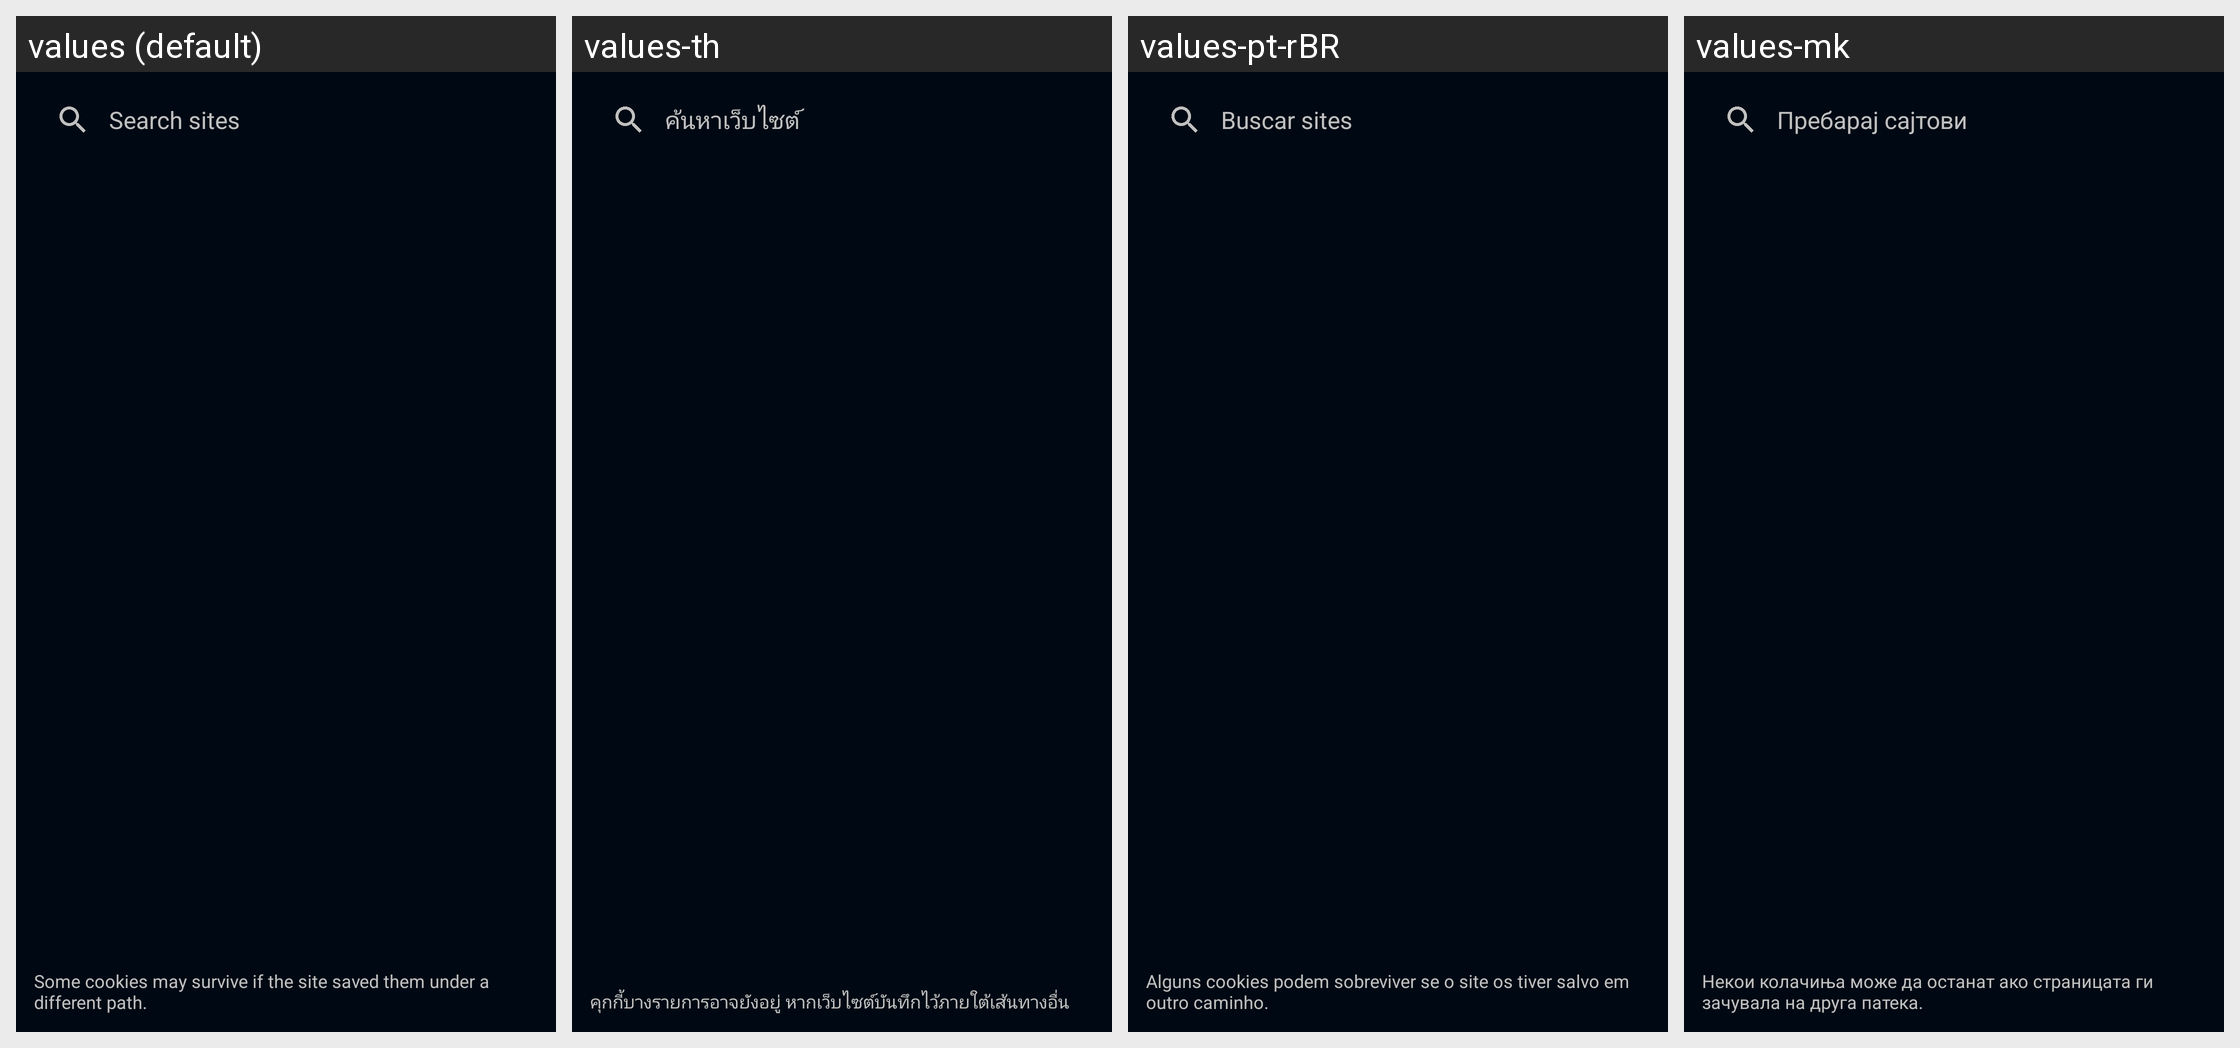

Locale-by-locale string values for the Android screen shown in this grid:
Android screen res/layout/activity_site_storage.xml rendered under 4 locales, left to right: values (default), values-th, values-pt-rBR, values-mk. Device: Nexus 5 (rendered at 1080×1920; each locale shown at half size, 540×960, under a caption strip naming it); theme Theme.Settings.
Other locales in the repository, not shown: values-bg, values-cs, values-da, values-de, values-es, values-et, values-fi, values-fr, values-it, values-nl, values-pl, values-ro, values-ru, values-tr.
Strings drawn on this screen, with the default value and each locale's value (text and hints the layout hard-codes, and strings that could not be matched under every locale, appear in the picture but are not listed):

storage_search_hint
  values: Search sites
  values-th: ค้นหาเว็บไซต์
  values-pt-rBR: Buscar sites
  values-mk: Пребарај сајтови

storage_partial_warning
  values: Some cookies may survive if the site saved them under a different path.
  values-th: คุกกี้บางรายการอาจยังอยู่ หากเว็บไซต์บันทึกไว้ภายใต้เส้นทางอื่น
  values-pt-rBR: Alguns cookies podem sobreviver se o site os tiver salvo em outro caminho.
  values-mk: Некои колачиња може да останат ако страницата ги зачувала на друга патека.
